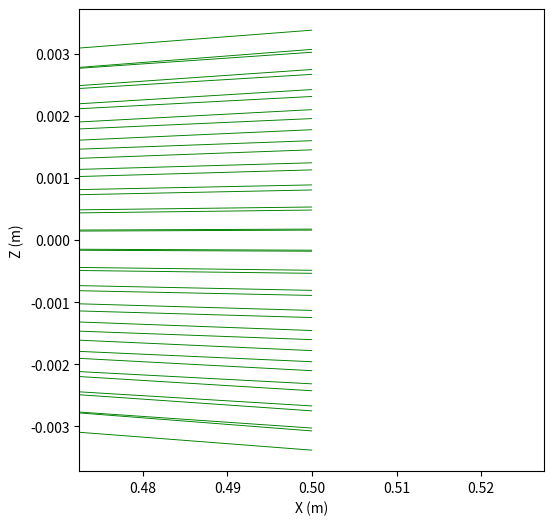
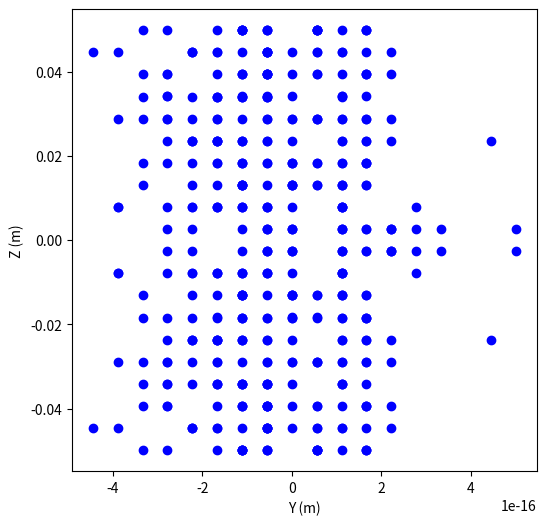
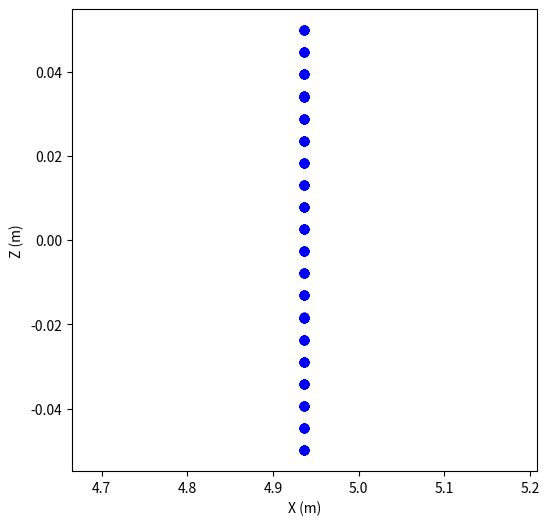
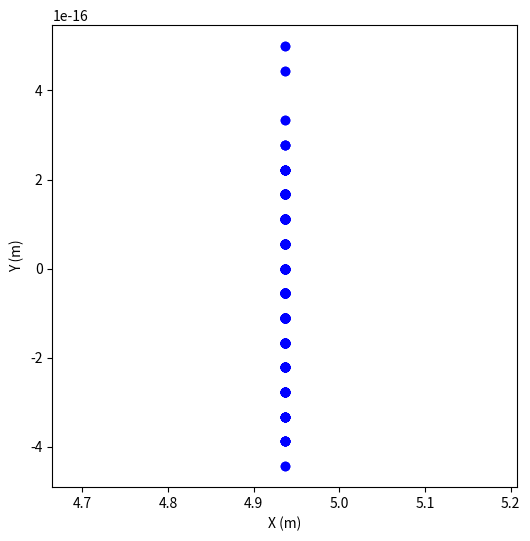
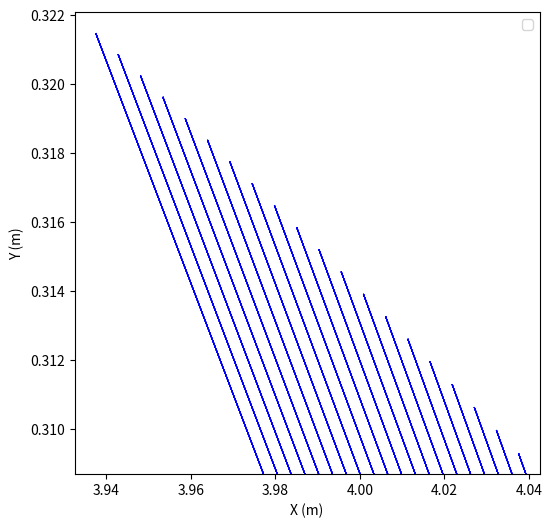

These charts were generated, in order, by the following Python code:
import numpy as np
from numpy import sin, cos, tan, arcsin, arccos, arctan, sqrt
import matplotlib.pyplot as plt

def Ell_define(l1, inc, l2):
    sita1 = arctan(l2*sin(2.*inc) / (l1+l2*cos(2.*inc)))

    a_ell = (l1+l2)/2.
    b_ell = sqrt(l1 * l2 * sin(inc) ** 2)
    # b_ell = sqrt((l1+l2-l1*cos(sita1)-l2*cos(sita1-2.*inc)) * (l1+l2+l1*cos(sita1)+l2*cos(sita1-2*inc))) /2.

    sita3 = arcsin(l1*sin(sita1) / l2)

    return a_ell, b_ell, sita1, sita3
def calcEll_Yvalue(a, b, x):
    return sqrt(b**2. - (b*(x - sqrt(a**2. - b**2.)) /a)**2.)

def mirr_ray_intersection(coeffs, ray, source, negative=False):
    a, b, c, d, e, f, g, h, i, j = coeffs
    l, m, n = ray
    p, q, r = source

    A = a * l**2 + b * m**2 + c * n**2 + d * m * l + e * n * l + f * m * n
    B = (2 * a * p * l + 2 * b * q * m + 2 * c * r * n +
        d * (p * m + q * l) + e * (p * n + r * l) + f * (r * m + q * n) +
        g * l + h * m + i * n)
    C = (a * p**2 + b * q**2 + c * r**2 + d * p * q + e * p * r + f * q * r +
        g * p + h * q + i * r + j)

    D = B**2 - 4 * A * C
    if not all(x > 0 for x in D):
        point = np.full(source.shape, np.nan)
        return point

    if negative:
        t = (-B - np.sqrt(B**2 - 4 * A * C)) / (2 * A)
    else:
        t = (-B + np.sqrt(B**2 - 4 * A * C)) / (2 * A)

    point = np.zeros_like(source)
    point[0, :] = t * l + p
    point[1, :] = t * m + q
    point[2, :] = t * n + r

    return point

def reflect_ray(ray, N):
    l, m, n = ray
    nx, ny, nz = N

    A = l * nx + m * ny + n * nz
    phai = ray - 2 * A * N

    phai = normalize_vector(phai)
    return phai

def normalize_vector(vector):
    norm = np.linalg.norm(vector, axis=0)
    return vector / norm if np.all(norm != 0) else vector

def norm_vector(coeffs, point):
    a, b, c, d, e, f, g, h, i, j = coeffs
    x, y, z = point

    N = np.zeros_like(point)
    N[0, :] = 2 * a * x + d * y + e * z + g
    N[1, :] = 2 * b * y + d * x + f * z + h
    N[2, :] = 2 * c * z + e * x + f * y + i

    N = normalize_vector(N)
    return N

def shift_x(coeffs, s):
    a, b, c, d, e, f, g, h, i, j = coeffs
    g2 = g - 2 * a * s
    h = h - d * s
    i = i - e * s
    j = j + a * s**2 - g * s
    return [a, b, c, d, e, f, g2, h, i, j]

def shift_y(coeffs, s):
    a, b, c, d, e, f, g, h, i, j = coeffs
    g = g - d * s
    h2 = h - 2 * b * s
    i = i - f * s
    j = j + b * s**2 - h * s
    return [a, b, c, d, e, f, g, h2, i, j]

def shift_z(coeffs, s):
    a, b, c, d, e, f, g, h, i, j = coeffs
    g = g - e * s
    h2 = h - f * s
    i2 = i - 2 * c * s
    j = j + c * s**2 - i * s
    return [a, b, c, d, e, f, g, h, i2, j]

def plane_ray_intersection(coeffs, ray, source):
    g, h, i, j = coeffs[6:10]
    l, m, n = ray
    p, q, r = source

    t = -(g * p + h * q + i * r + j) / (g * l + h * m + i * n)

    point = np.zeros_like(source)
    point[0, :] = t * l + p
    point[1, :] = t * m + q
    point[2, :] = t * n + r

    return point
def point_rotate_z(point, theta, center):
    x, y, z = point
    x, y, z = x - center[0], y - center[1], z - center[2]

    Cos, Sin = np.cos(theta), np.sin(theta)
    x1, y1, z1 = x * Cos + y * Sin, y * Cos - x * Sin, z

    x1, y1, z1 = x1 + center[0], y1 + center[1], z1 + center[2]
    return np.array([x1, y1, z1])
if __name__ == "__main__":
    num_points = 20
    source = np.zeros((3, num_points*num_points))
    div_s = 0.01 # Divergence angle in radians
    angle_z = np.linspace(-div_s, div_s, num_points)
    l1 = 4.0  # Distance from source to mirror 1
    l2 = 1  # Distance from mirror 1 to mirror 2
    inc = 0.2  # Grazing incidence angle in radians
    a_ell, b_ell, sita1, sita3 = Ell_define(l1, inc, l2)
    f_ell = sqrt(a_ell**2 - b_ell**2)
    x_center = l1* cos(sita1)
    y_center = l1* sin(sita1)
    mirr_length = 0.1  # Mirror length
    x1 = x_center - mirr_length/2
    x2 = x_center + mirr_length/2
    y1 = calcEll_Yvalue(a_ell, b_ell, x1)
    y2 = calcEll_Yvalue(a_ell, b_ell, x2)
    sita1_1 = arctan(y1/x1)
    sita1_2 = arctan(y2/x2)
    
    angle_y = np.linspace(sita1_1, sita1_2, num_points)
    
    angle_YY, angle_ZZ = np.meshgrid(angle_y, angle_z)

    vector = np.zeros((3, num_points, num_points))
    vector[0, :, :] = 1
    vector[1, :, :] = tan(angle_YY)
    vector[2, :, :] = tan(angle_ZZ)
    vector = vector.reshape(3, -1)
    vector = normalize_vector(vector)

    coeffs_ell = np.zeros(10)
    coeffs_ell[0] = 1./a_ell**2
    coeffs_ell[1] = 1./b_ell**2
    coeffs_ell[9] = -1.
    coeffs_ell = shift_x(coeffs_ell, f_ell)

    points_on_ell = mirr_ray_intersection(coeffs_ell, vector, source)
    N_ell = norm_vector(coeffs_ell, points_on_ell)
    reflected_ell = reflect_ray(vector, N_ell)

    dist_s_f = f_ell*2
    coeffs_det = np.zeros(10)
    coeffs_det[6] = 1.
    coeffs_det[9] = -dist_s_f
    points_on_det = plane_ray_intersection(coeffs_det, reflected_ell, points_on_ell)

    coeffs_det1 = np.zeros(10)
    coeffs_det1[6] = 1.
    coeffs_det1[9] = -dist_s_f +1e-8
    points_on_det1 = plane_ray_intersection(coeffs_det1, reflected_ell, points_on_ell)

    coeffs_det2 = np.zeros(10)
    coeffs_det2[6] = 1.
    coeffs_det2[9] = -dist_s_f -1e-8
    points_on_det2 = plane_ray_intersection(coeffs_det2, reflected_ell, points_on_ell)

    coeffs_source1 = np.zeros(10)
    coeffs_source1[6] = 1.
    coeffs_source1[9] = -0.5
    points_on_source1 = plane_ray_intersection(coeffs_source1, reflected_ell, points_on_ell)
    coeffs_source2 = np.zeros(10)
    coeffs_source2[6] = 1.
    coeffs_source2[9] = 0.5
    points_on_source2 = plane_ray_intersection(coeffs_source2, reflected_ell, points_on_ell)


    # plt.figure(figsize=(6, 6))
    # vector_det1todet2 = points_on_det2 - points_on_det1
    # mean_angle = arctan(np.mean(vector_det1todet2[1, :]/vector_det1todet2[0, :]))
    # ### dist_s_f, 0中心に回転
    # points_on_det1_rot = point_rotate_z(points_on_det1, mean_angle, [dist_s_f, 0, 0])
    # points_on_det2_rot = point_rotate_z(points_on_det2, mean_angle, [dist_s_f, 0, 0])
    # plt.quiver(points_on_det1_rot[0, :], points_on_det1_rot[1, :], points_on_det2_rot[0, :] - points_on_det1_rot[0, :], points_on_det2_rot[1, :] - points_on_det1_rot[1, :], angles='xy', scale_units='xy', scale=1, color='b', width=0.002)
    # plt.xlabel('X (m)')
    # plt.ylabel('Y (m)')
    
    points_on_source1 = points_on_source1.reshape(3, num_points, num_points)
    points_on_source2 = points_on_source2.reshape(3, num_points, num_points)


    plt.figure(figsize=(6, 6))
    # plt.quiver(points_on_source1[0, :, :].flatten(), points_on_source1[2, :, :].flatten(), points_on_source2[0, :, :].flatten() - points_on_source1[0, :, :].flatten(), points_on_source2[2, :, :].flatten() - points_on_source1[2, :, :].flatten(), angles='xy', scale_units='xy', scale=1, color='b', width=0.0002)
    # plt.quiver(points_on_source1[0, 0, :], points_on_source1[2, 0, :], points_on_source2[0, 0, :] - points_on_source1[0, 0, :], points_on_source2[2, 0, :] - points_on_source1[2, 0, :], angles='xy', scale_units='xy', scale=1, color='r', width=0.002)
    # plt.quiver(points_on_source1[0, -1, :], points_on_source1[2, -1, :], points_on_source2[0, -1, :] - points_on_source1[0, -1, :], points_on_source2[2, -1, :] - points_on_source1[2, -1, :], angles='xy', scale_units='xy', scale=1, color='r', width=0.002)
    plt.quiver(points_on_source1[0, :, 0], points_on_source1[2, :, 0], points_on_source2[0, :, 0] - points_on_source1[0, :, 0], points_on_source2[2, :, 0] - points_on_source1[2, :, 0], angles='xy', scale_units='xy', scale=1, color='g', width=0.002)
    plt.quiver(points_on_source1[0, :, -1], points_on_source1[2, :, -1], points_on_source2[0, :, -1] - points_on_source1[0, :, -1], points_on_source2[2, :, -1] - points_on_source1[2, :, -1], angles='xy', scale_units='xy', scale=1, color='g', width=0.002)
    plt.xlabel('X (m)')
    plt.ylabel('Z (m)')

    # plt.figure(figsize=(6, 6))
    # plt.quiver(points_on_source1[0, :, :].flatten(), points_on_source1[1, :, :].flatten(), points_on_source2[0, :, :].flatten() - points_on_source1[0, :, :].flatten(), points_on_source2[1, :, :].flatten() - points_on_source1[1, :, :].flatten(), angles='xy', scale_units='xy', scale=1, color='b', width=0.0002)
    # plt.quiver(points_on_source1[0, 0, :], points_on_source1[1, 0, :], points_on_source2[0, 0, :] - points_on_source1[0, 0, :], points_on_source2[1, 0, :] - points_on_source1[1, 0, :], angles='xy', scale_units='xy', scale=1, color='r', width=0.002)
    # plt.quiver(points_on_source1[0, -1, :], points_on_source1[1, -1, :], points_on_source2[0, -1, :] - points_on_source1[0, -1, :], points_on_source2[1, -1, :] - points_on_source1[1, -1, :], angles='xy', scale_units='xy', scale=1, color='r', width=0.002)
    # plt.quiver(points_on_source1[0, :, 0], points_on_source1[1, :, 0], points_on_source2[0, :, 0] - points_on_source1[0, :, 0], points_on_source2[1, :, 0] - points_on_source1[1, :, 0], angles='xy', scale_units='xy', scale=1, color='g', width=0.002)
    # plt.quiver(points_on_source1[0, :, -1], points_on_source1[1, :, -1], points_on_source2[0, :, -1] - points_on_source1[0, :, -1], points_on_source2[1, :, -1] - points_on_source1[1, :, -1], angles='xy', scale_units='xy', scale=1, color='g', width=0.002)
    # plt.xlabel('X (m)')
    # plt.ylabel('Y (m)')

    plt.show()

    
    points_on_ell = points_on_ell.reshape(3, num_points, num_points)
    points_on_det = points_on_det.reshape(3, num_points, num_points)
    
    plt.figure(figsize=(6, 6))
    plt.plot(points_on_det[1, :, :], points_on_det[2, :, :], marker='o', linestyle='', color='b')
    plt.xlabel('Y (m)')
    plt.ylabel('Z (m)')
    
    ### side view
    plt.figure(figsize=(6, 6))
    plt.plot(points_on_det[0, :, :], points_on_det[2, :, :], marker='o', linestyle='', color='b')
    plt.xlabel('X (m)')
    plt.ylabel('Z (m)')

    ### top view
    plt.figure(figsize=(6, 6))
    plt.plot(points_on_det[0, :, :], points_on_det[1, :, :], marker='o', linestyle='', color='b')
    plt.xlabel('X (m)')
    plt.ylabel('Y (m)')

    ### side view ray ell と detectorをつなぐ線を描画
    plt.figure(figsize=(6, 6))
    plt.quiver(points_on_ell[0, :, :], points_on_ell[1, :, :], points_on_det[0, :, :] - points_on_ell[0, :, :], points_on_det[1, :, :] - points_on_ell[1, :, :], angles='xy', scale_units='xy', scale=1, color='b', width=0.002)
    plt.xlabel('X (m)')
    plt.ylabel('Y (m)')
    plt.legend()
    plt.show()